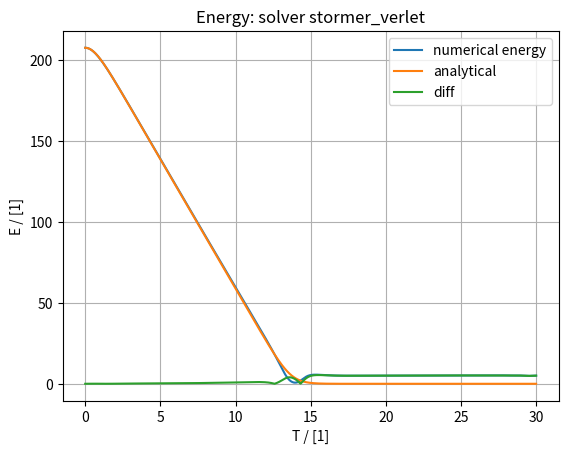
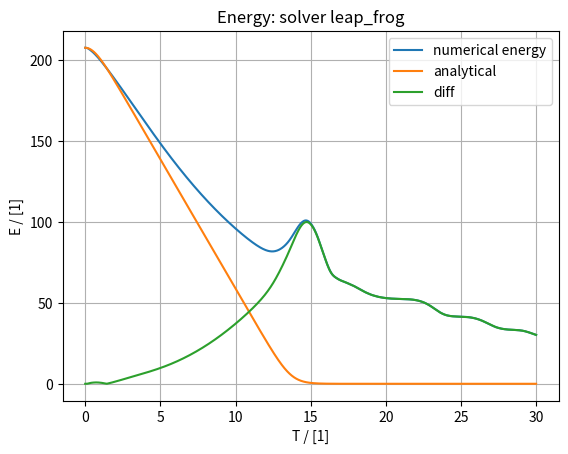
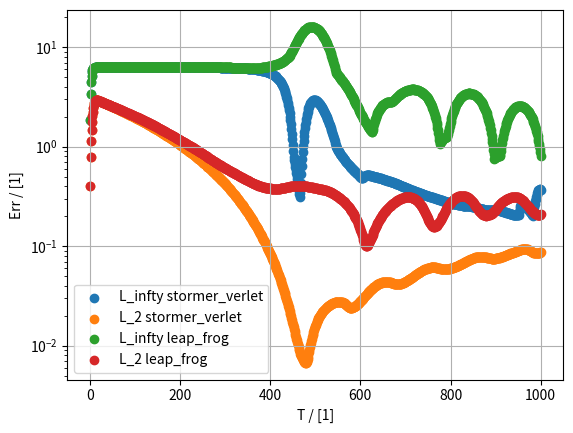

These charts were generated, in order, by the following Python code:
import numpy as np
import matplotlib.pyplot as plt
from tqdm import tqdm

import numpy as np

def calculate_energy(u, v, nx, ny, dx, dy): 
    ux = (u[1:-1, 2:] - u[1:-1, :-2]) / (2*dx)
    uy = (u[2:, 1:-1] - u[:-2, 1:-1]) / (2*dy)
    ut = v[1:-1, 1:-1]
    ux2 = ux**2
    uy2 = uy**2
    ut2 = ut**2
    cos = 2*(1 - np.cos(u[1:-1, 1:-1]))
    integrand = np.sum(ux2 + uy2 + ut2 + cos)
    # simple trapeziodal rule
    return 0.5 * integrand * dx * dy

class SineGordonIntegrator:
    def __init__(self, L, T, nt, nx, ny, stepping_method="stormer_verlet"):
        self.L = L
        self.T = T
        self.nt = nt
        self.dt = T / (nt - 1)
        self.nx = nx + 2
        self.ny = ny + 2
        self.xn = np.linspace(-L, L, self.nx)
        self.yn = np.linspace(-L, L, self.ny)

        self.xmin, self.xmax = -L , L 
        self.ymin, self.ymax = -L , L 


        self.u = np.zeros(shape=(self.nt, self.nx, self.ny))
        self.v = np.zeros(shape=(self.nt, self.nx, self.ny))

        self.X, self.Y = np.meshgrid(self.xn, self.yn)

        self.lapl_mat = None

        self.stepping_methods = {
                "forward_euler": self.forward_euler_step, "leap_frog": self.leap_frog_step,
                "stormer_verlet": self.stormer_verlet_step}

        if stepping_method not in self.stepping_methods.keys():
            raise NotImplemented
        else:
            self.step = self.stepping_methods[stepping_method]
            self.method_name = stepping_method
        self.ready = False


    @staticmethod
    def initial_u(x, y):
        return 4 * np.arctan(np.exp(x + y))

    @staticmethod
    def initial_v(x, y):
        return -4 * np.exp(x + y) / (1 + np.exp(2 * x + 2 * y)) 

    @staticmethod
    def boundary_x(X, y, t):
        # x = -L or x = L
        return 4 * np.exp(X + y + t) / (np.exp(2 * t) + np.exp(2 * X + 2 * y))

    @staticmethod
    def boundary_y(x, Y, t):
        # y = -L or y = L
        return 4 * np.exp(x + Y + t) / (np.exp(2 * t) + np.exp(2 * x + 2 * Y))
 
    def lapl(self, u):

        def u_yy(a,):
            nx, ny = a.shape
            dy = abs(self.ymax - self.ymin) / (ny - 1)
            uyy = np.zeros_like(a)

            uyy[1:-1, 1:-1] = (a[1:-1, 2:] + a[1:-1, :-2] - 2 * a[1:-1,1:-1])/(dy ** 2)
            return uyy

        def u_xx(a,):
            nx, ny = a.shape
            dx = abs(self.xmax - self.xmin) / (nx - 1)
            uxx = np.zeros_like(a)

            uxx[1:-1, 1:-1] = (a[2:, 1:-1] + a[:-2, 1:-1] - 2 * a[1:-1,1:-1])/(dx ** 2)
            return uxx
        return u_xx(u) + u_yy(u)

    def apply_boundary_condition(self, u, v, t):
        dx = abs(self.xmax - self.xmin) / (self.nx - 1)
        dy = abs(self.ymax - self.ymin) / (self.ny - 1)
        dt = self.dt

        # u's ghost cells get approximation following boundary condition
        u[0, 1:-1] = u[1, 1:-1] - dx*self.boundary_x(self.xmin, self.yn[1:-1], t)
        u[-1, 1:-1] = u[-2, 1:-1] + dx*self.boundary_x(self.xmax, self.yn[1:-1], t)
        
        u[1:-1, 0] = u[1:-1, 1] - dy*self.boundary_y(self.xn[1:-1], self.ymin, t)
        u[1:-1, -1] = u[1:-1, -2] + dy*self.boundary_y(self.xn[1:-1], self.ymax, t)
        
        u[0, 0] = (u[1, 0] + u[0, 1])/2 - dx*self.boundary_x(self.xmin, self.ymin, t)/2 \
                  - dy*self.boundary_y(self.xmin, self.ymin, t)/2
        u[-1, 0] = (u[-2, 0] + u[-1, 1])/2 + dx*self.boundary_x(self.xmax, self.ymin, t)/2 \
                   - dy*self.boundary_y(self.xmax, self.ymin, t)/2
        u[0, -1] = (u[1, -1] + u[0, -2])/2 - dx*self.boundary_x(self.xmin, self.ymax, t)/2 \
                   + dy*self.boundary_y(self.xmin, self.ymax, t)/2
        u[-1, -1] = (u[-2, -1] + u[-1, -2])/2 + dx*self.boundary_x(self.xmax, self.ymax, t)/2 \
                    + dy*self.boundary_y(self.xmax, self.ymax, t)/2
        
        # v get the hard boundary condition
        v[0, 1:-1] = self.boundary_x(self.xmin, self.yn[1:-1], t)
        v[-1, 1:-1] = self.boundary_x(self.xmax, self.yn[1:-1], t)
        v[1:-1, 0] = self.boundary_y(self.xn[1:-1], self.ymin, t)
        v[1:-1, -1] = self.boundary_y(self.xn[1:-1], self.ymax, t)
 
    def forward_euler_step(self, u, v, dt, t, i):
        u_n = u + dt * v
        
        v_n = v + dt * (self.lapl(u) - np.sin(u))
        self.apply_boundary_condition(u_n, v_n, t)
        return u_n, v_n

    def leap_frog_step(self, u, v, dt, t, i):
        half_v = v + .5 * dt * (self.lapl(u) - np.sin(u))
        
        u_n = u + dt * half_v
        acc = self.lapl(u_n) - np.sin(u_n)
        v_n = half_v + .5 * dt * acc
        self.apply_boundary_condition(u_n, v_n, t)
        return u_n, v_n
        
    def stormer_verlet_step(self, u, v, dt, t, i):
        if i == 1:
            u_n = u + dt * v
            v = analytical_velocity(self.X, self.Y, dt)
            return u_n, v

        op = self.lapl(u) - np.sin(u)
        u_n = 2 * self.u[i - 1] - self.u[i - 2] + op * dt ** 2
        # we don't need the velocity for the störmer-verlet method
        v_n = (u_n - self.u[i - 1]) / dt
        self.apply_boundary_condition(u_n, v_n, t)
        return u_n, v_n 
        

    def split_step(self, u, v, dt, t):
        nx, ny = self.nx, self.ny
        n = nx * ny
        dx = (self.xmax - self.xmin) / nx
        dy = (self.ymax - self.ymin) / ny
        # TODO: figure out if this could be useful here
        # (cf. NLSE solver using split operator method)
        pass

    def reproducing_paper_step(self, u, v, dt, t, i):
        raise NotImplemented
        from scipy import sparse
        from scipy.sparse.linalg import spsolve
        if i == 1:
            self.lapl_mat = self.laplacian_flat(self.nx, self.ny) 
            u_neg = (self.u[0] - 2 * dt * self.v[0]).flatten() 
        else:
            assert i > 1
            u_neg = self.u[i - 2].flatten()

        N = (self.nx) * (self.ny)
        Id = sparse.eye(N)
        
        scaled_mat = .25 * self.lapl_mat 
        A = Id - scaled_mat.tocsr()
        
        t1 = (2. / dt ** 2 * Id + .5 * self.lapl_mat).dot(
                self.u[i - 1].flatten())
        t2 = np.sin(self.u[i - 1].flatten())
        t3 = (- 1 / dt ** 2 * Id + .25 * self.lapl_mat).dot(u_neg)

        u_n = np.zeros((self.nx, self.ny))
        u_n = spsolve(A, dt ** 2 * (t1 + t2 + t3)).reshape(
                (self.nx, self.ny)) 

        self.apply_boundary_condition(u_n, self.v[i-1], t)

        v_n = (u_n - self.u[i - 1]) / dt
        return u_n, v_n 

    @staticmethod
    def laplacian_flat(nx, ny, t):
        from scipy import sparse
        N = nx * ny
        # TODO: check this carefully. Might not be ideal.
        return (sparse.linalg.LaplacianNd(
                (nx, ny), boundary_conditions='neumann')).tosparse()


    def evolve(self):
        u0 = self.initial_u(self.X, self.Y)
        v0 = self.initial_v(self.X, self.Y)
    
        self.u[0] = u0
        self.v[0] = v0

        i = 1
        t = 0
        tn = np.linspace(self.dt, self.T-self.dt, self.nt-1)
        for t in tqdm(tn): 
            self.u[i], self.v[i] = self.step(
                    self.u[i-1], self.v[i-1], self.dt, t, i) 
            i += 1
        self.ready = True
            
            
def analytical_solution(x, y, t):
    return 4 * np.arctan(np.exp(x + y - t))

def analytical_velocity(x, y, t):
    return -4 * np.exp(x + y - t) / (1 + np.exp(x + y - t) ** 2)

def compare_energy(solver):
    assert solver.ready
    es = []
    es_analytical = []
    for t in (range(0, solver.nt)):
        dx = abs(solver.xmax - solver.xmin) / (solver.nx - 1)
        dy = abs(solver.ymax - solver.ymin) / (solver.ny - 1)
        ti = solver.dt * t
        es.append(
            calculate_energy(solver.u[t][1:-1, 1:-1], solver.v[t][1:-1, 1:-1],
                solver.nx, solver.ny, dx, dy)
            )
        es_analytical.append(
            calculate_energy(analytical_solution(solver.X[1:-1, 1:-1],
                solver.Y[1:-1, 1:-1], ti),
                analytical_velocity(solver.X[1:-1, 1:-1], solver.Y[1:-1, 1:-1], ti),
                solver.nx, solver.ny, dx, dy)
            )
            
    tn = np.linspace(0, solver.T, solver.nt)
    plt.plot(tn, es, label="numerical energy")
    plt.plot(tn, es_analytical, label="analytical")
    plt.plot(tn, np.abs(np.array(es) - np.array(es_analytical)), label="diff")
    plt.title(f"Energy: solver {solver.method_name}")
    plt.xlabel("T / [1]")
    plt.ylabel("E / [1]")
    plt.grid(True)
    plt.legend()
    plt.show()

def plot_comparison_at_t(solver, t):
    ti = solver.dt * t
    fig, axs = plt.subplots(figsize=(20, 20),nrows=2, ncols=3,
                subplot_kw={"projection":'3d'})
    
    axs[0][0].plot_surface(solver.X[1:-1,1:-1], solver.Y[1:-1,1:-1],
                (solver.u[t][1:-1, 1:-1]),
                cmap='viridis')
    axs[0][1].plot_surface(solver.X[1:-1,1:-1], solver.Y[1:-1,1:-1],
            (analytical_solution(solver.X[1:-1,1:-1], solver.Y[1:-1,1:-1], ti)),
                        cmap='viridis')

    axs[0][2].plot_surface(solver.X[1:-1, 1:-1], solver.Y[1:-1, 1:-1],
                (
                    np.abs(solver.u[t][1:-1, 1:-1] - analytical_solution(
                        solver.X, solver.Y, ti)[1:-1, 1:-1])
                ), 
                cmap='viridis')
    axs[1][0].plot_surface(solver.X[1:-1, 1:-1], solver.Y[1:-1, 1:-1],
                    (solver.v[t][1:-1, 1:-1]),
                        cmap='viridis')
    axs[1][1].plot_surface(solver.X[1:-1, 1:-1], solver.Y[1:-1, 1:-1],
                    (analytical_velocity(solver.X[1:-1, 1:-1], solver.Y[1:-1, 1:-1], ti)),
                        cmap='viridis')


    axs[1][2].plot_surface(solver.X[1:-1, 1:-1], solver.Y[1:-1, 1:-1],
                (
                np.abs(solver.v[t][1:-1, 1:-1] - analytical_velocity(solver.X[1:-1, 1:-1], solver.Y[1:-1, 1:-1], ti))
                ), 
                cmap='viridis')

    axs[1][0].set_title("numerical")
    axs[1][1].set_title("analytical")
    axs[1][2].set_title("residual")
    fig.suptitle(f"{ti=:.2f}")


def compare_methods():
    L = 7 
    T = 30
    nt = 1001
    nx, ny = 130, 130
    dt = T / nt
    xn = yn = np.linspace(-L,L,nx+2)
    X, Y = np.meshgrid(xn,yn)

    tn = np.linspace(0, T, nt)
    analytical_sol = np.zeros((nt, nx+2, ny+2))
    for t in range(nt):
        analytical_sol[t] = analytical_solution(X, Y, t) 
    # "forward_euler",
    methods = [ "stormer_verlet", "leap_frog"]
    errs_l_infty = np.zeros((nt, len(methods))).T 
    errs_l2 = np.zeros((nt, len(methods))).T
    for i, method in enumerate(methods):  
        solver = SineGordonIntegrator(L, T, nt, nx, ny, method)
        solver.evolve()
        if not solver.ready: raise Exception    
        compare_energy(solver)
        for j in range(int(nt)):
            errs_l_infty[i, j] = np.abs(solver.u[j, 1:-1, 1:-1] - analytical_sol[j, 1:-1, 1:-1]).max()   
            errs_l2[i, j] = np.sqrt(((solver.u[j, 1:-1, 1:-1] - analytical_sol[j, 1:-1, 1:-1]))**2).mean()

    
    for i, method in enumerate(methods):
        plt.scatter(range(nt), errs_l_infty[i], label=f"L_infty {method}") 
        plt.scatter(range(nt), errs_l2[i], label=f"L_2 {method}")
    plt.grid(True)
    plt.yscale("log")
    plt.xlabel("T / [1]")
    plt.ylabel("Err / [1]")
    plt.legend()
    plt.show()


    
if __name__ == '__main__':
    compare_methods()

    #L = 7 
    #T = 30
    #nt = 1001
    ##nx, ny = 54 + 2, 54 + 2
    #nx, ny = 130, 130
    #solver = SineGordonIntegrator(L, T, nt, nx, ny)
    #solver.evolve()
    #
    #compare_energy(solver)
    #
    #for t in (range(0, solver.nt, solver.nt//10)): 
    #    plot_comparison_at_t(solver, t)
    #    #ti = solver.dt * t

    #    #fig, axs = plt.subplots(figsize=(20, 20),nrows=2, ncols=3,
    #    #        subplot_kw={"projection":'3d'})
    #
    #    #axs[0][0].plot_surface(solver.X[1:-1,1:-1], solver.Y[1:-1,1:-1],
    #    #            (solver.u[t][1:-1, 1:-1]),
    #    #            cmap='viridis')
    #    #axs[0][1].plot_surface(solver.X[1:-1,1:-1], solver.Y[1:-1,1:-1],
    #    #        (analytical_solution(solver.X[1:-1,1:-1], solver.Y[1:-1,1:-1], ti)),
    #    #                    cmap='viridis')
    #    #print(((
    #    #                (solver.u[t][1:-1, 1:-1] - analytical_solution(
    #    #                    solver.X, solver.Y, ti)[1:-1, 1:-1])
    #    #            ) ** 2).mean()
    #    #            ,
    #    #            (np.abs(
    #    #                (solver.u[t][1:-1, 1:-1] - analytical_solution(
    #    #                    solver.X, solver.Y, ti)[1:-1, 1:-1])
    #    #            )).max()
    #    #            )

    #    #axs[0][2].plot_surface(solver.X[1:-1, 1:-1], solver.Y[1:-1, 1:-1],
    #    #            (
    #    #                np.abs(solver.u[t][1:-1, 1:-1] - analytical_solution(
    #    #                    solver.X, solver.Y, ti)[1:-1, 1:-1])
    #    #            ), 
    #    #            cmap='viridis')
    #    #axs[1][0].plot_surface(solver.X[1:-1, 1:-1], solver.Y[1:-1, 1:-1],
    #    #                (solver.v[t][1:-1, 1:-1]),
    #    #                    cmap='viridis')
    #    #axs[1][1].plot_surface(solver.X[1:-1, 1:-1], solver.Y[1:-1, 1:-1],
    #    #                (analytical_velocity(solver.X[1:-1, 1:-1], solver.Y[1:-1, 1:-1], ti)),
    #    #                    cmap='viridis')


    #    #axs[1][2].plot_surface(solver.X[1:-1, 1:-1], solver.Y[1:-1, 1:-1],
    #    #            (
    #    #            np.abs(solver.v[t][1:-1, 1:-1] - analytical_velocity(solver.X[1:-1, 1:-1], solver.Y[1:-1, 1:-1], ti))
    #    #            ), 
    #    #            cmap='viridis')

    #    #axs[1][0].set_title("numerical")
    #    #axs[1][1].set_title("analytical")
    #    #axs[1][2].set_title("residual")
    #    #fig.suptitle(f"{ti=:.2f}")

    #    # looking at above plots in fourier space (real part)
    #    #axs[0].plot_surface(solver.X, solver.Y,
    #    #                np.fft.fft2(solver.u[t]),
    #    #                    cmap='viridis')
    #    #axs[1].plot_surface(solver.X, solver.Y,
    #    #                np.fft.fft2(analytical_solution(solver.X, solver.Y, ti)),
    #    #                    cmap='viridis')


    #    #axs[2].plot_surface(solver.X, solver.Y,
    #    #            np.fft.fft2(
    #    #            np.abs(solver.u[t] - analytical_solution(solver.X, solver.Y, ti))
    #    #            ), 
    #    #            cmap='viridis')

    #    plt.show()


    #    #fig, axs = plt.subplots(figsize=(20, 20), ncols=4,) 
    #    #axs[0].plot(solver.yn, solver.u[t][0, :], )
    #    #axs[0].plot(solver.yn, solver.u[t][1, :], )

    #    #axs[1].plot(solver.yn, solver.u[t][-1, :],)
    #    #axs[1].plot(solver.yn, solver.u[t][-2, :],)

    #    #axs[2].plot(solver.xn, solver.u[t][:, 0],)
    #    #axs[2].plot(solver.xn, solver.u[t][:, 1],)
    #    #
    #    #axs[3].plot(solver.xn, solver.u[t][:,-1],)
    #    #axs[3].plot(solver.xn, solver.u[t][:,-2],)
    #    #plt.show()
    # 
    #
    #
